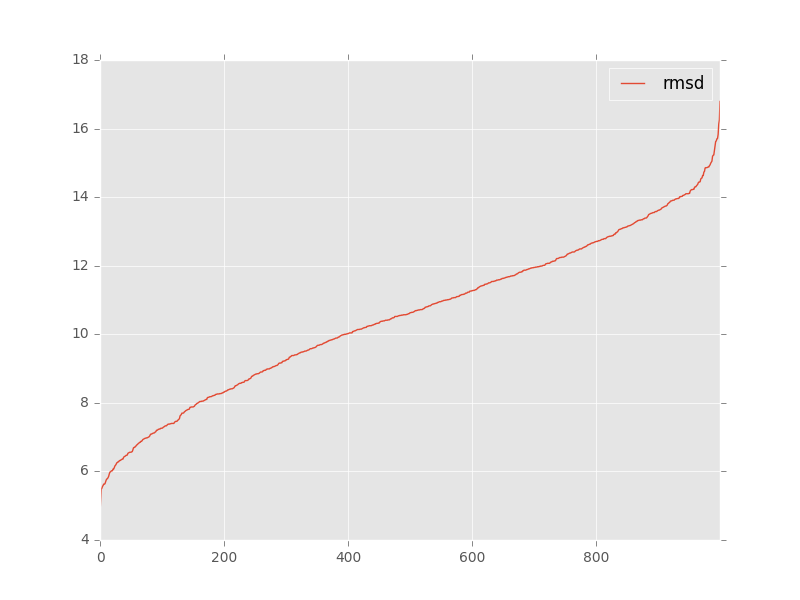

Values plotted in this chart, from the file beside it:
, target, model, rmsd, group_name
0, 1y26_rpr_ref.pdb, adepk_min.out.1.pdb, 10.01, 
1, 1y26_rpr_ref.pdb, adepk_min.out.10.pdb, 13.89, 
2, 1y26_rpr_ref.pdb, adepk_min.out.100.pdb, 8.65, 
3, 1y26_rpr_ref.pdb, adepk_min.out.11.pdb, 12.69, 
4, 1y26_rpr_ref.pdb, adepk_min.out.12.pdb, 11.3, 
5, 1y26_rpr_ref.pdb, adepk_min.out.13.pdb, 13.32, 
6, 1y26_rpr_ref.pdb, adepk_min.out.14.pdb, 8.18, 
7, 1y26_rpr_ref.pdb, adepk_min.out.15.pdb, 8.76, 
8, 1y26_rpr_ref.pdb, adepk_min.out.16.pdb, 8.25, 
9, 1y26_rpr_ref.pdb, adepk_min.out.17.pdb, 8.04, 
10, 1y26_rpr_ref.pdb, adepk_min.out.18.pdb, 8.55, 
11, 1y26_rpr_ref.pdb, adepk_min.out.19.pdb, 11.0, 
12, 1y26_rpr_ref.pdb, adepk_min.out.2.pdb, 10.71, 
13, 1y26_rpr_ref.pdb, adepk_min.out.20.pdb, 9.01, 
14, 1y26_rpr_ref.pdb, adepk_min.out.21.pdb, 12.05, 
15, 1y26_rpr_ref.pdb, adepk_min.out.22.pdb, 6.58, 
16, 1y26_rpr_ref.pdb, adepk_min.out.23.pdb, 10.38, 
17, 1y26_rpr_ref.pdb, adepk_min.out.24.pdb, 12.77, 
18, 1y26_rpr_ref.pdb, adepk_min.out.25.pdb, 10.81, 
19, 1y26_rpr_ref.pdb, adepk_min.out.26.pdb, 8.72, 
20, 1y26_rpr_ref.pdb, adepk_min.out.27.pdb, 14.33, 
21, 1y26_rpr_ref.pdb, adepk_min.out.28.pdb, 8.33, 
22, 1y26_rpr_ref.pdb, adepk_min.out.29.pdb, 10.41, 
23, 1y26_rpr_ref.pdb, adepk_min.out.3.pdb, 8.6, 
24, 1y26_rpr_ref.pdb, adepk_min.out.30.pdb, 14.56, 
25, 1y26_rpr_ref.pdb, adepk_min.out.31.pdb, 9.78, 
26, 1y26_rpr_ref.pdb, adepk_min.out.32.pdb, 10.2, 
27, 1y26_rpr_ref.pdb, adepk_min.out.33.pdb, 9.51, 
28, 1y26_rpr_ref.pdb, adepk_min.out.34.pdb, 10.41, 
29, 1y26_rpr_ref.pdb, adepk_min.out.35.pdb, 8.25, 
30, 1y26_rpr_ref.pdb, adepk_min.out.36.pdb, 13.13, 
31, 1y26_rpr_ref.pdb, adepk_min.out.37.pdb, 10.0, 
32, 1y26_rpr_ref.pdb, adepk_min.out.38.pdb, 7.2, 
33, 1y26_rpr_ref.pdb, adepk_min.out.39.pdb, 7.35, 
34, 1y26_rpr_ref.pdb, adepk_min.out.4.pdb, 12.86, 
35, 1y26_rpr_ref.pdb, adepk_min.out.40.pdb, 9.97, 
36, 1y26_rpr_ref.pdb, adepk_min.out.41.pdb, 8.43, 
37, 1y26_rpr_ref.pdb, adepk_min.out.42.pdb, 8.6, 
38, 1y26_rpr_ref.pdb, adepk_min.out.43.pdb, 5.99, 
39, 1y26_rpr_ref.pdb, adepk_min.out.44.pdb, 12.19, 
40, 1y26_rpr_ref.pdb, adepk_min.out.45.pdb, 10.37, 
41, 1y26_rpr_ref.pdb, adepk_min.out.46.pdb, 14.22, 
42, 1y26_rpr_ref.pdb, adepk_min.out.47.pdb, 12.37, 
43, 1y26_rpr_ref.pdb, adepk_min.out.48.pdb, 10.15, 
44, 1y26_rpr_ref.pdb, adepk_min.out.49.pdb, 8.47, 
45, 1y26_rpr_ref.pdb, adepk_min.out.5.pdb, 8.04, 
46, 1y26_rpr_ref.pdb, adepk_min.out.50.pdb, 9.38, 
47, 1y26_rpr_ref.pdb, adepk_min.out.51.pdb, 8.26, 
48, 1y26_rpr_ref.pdb, adepk_min.out.52.pdb, 11.93, 
49, 1y26_rpr_ref.pdb, adepk_min.out.53.pdb, 9.86, 
50, 1y26_rpr_ref.pdb, adepk_min.out.54.pdb, 12.91, 
51, 1y26_rpr_ref.pdb, adepk_min.out.55.pdb, 14.18, 
52, 1y26_rpr_ref.pdb, adepk_min.out.56.pdb, 8.99, 
53, 1y26_rpr_ref.pdb, adepk_min.out.57.pdb, 8.59, 
54, 1y26_rpr_ref.pdb, adepk_min.out.58.pdb, 9.06, 
55, 1y26_rpr_ref.pdb, adepk_min.out.59.pdb, 11.73, 
56, 1y26_rpr_ref.pdb, adepk_min.out.6.pdb, 9.02, 
57, 1y26_rpr_ref.pdb, adepk_min.out.60.pdb, 9.35, 
58, 1y26_rpr_ref.pdb, adepk_min.out.61.pdb, 9.16, 
59, 1y26_rpr_ref.pdb, adepk_min.out.62.pdb, 8.03, 
... 940 more rows
